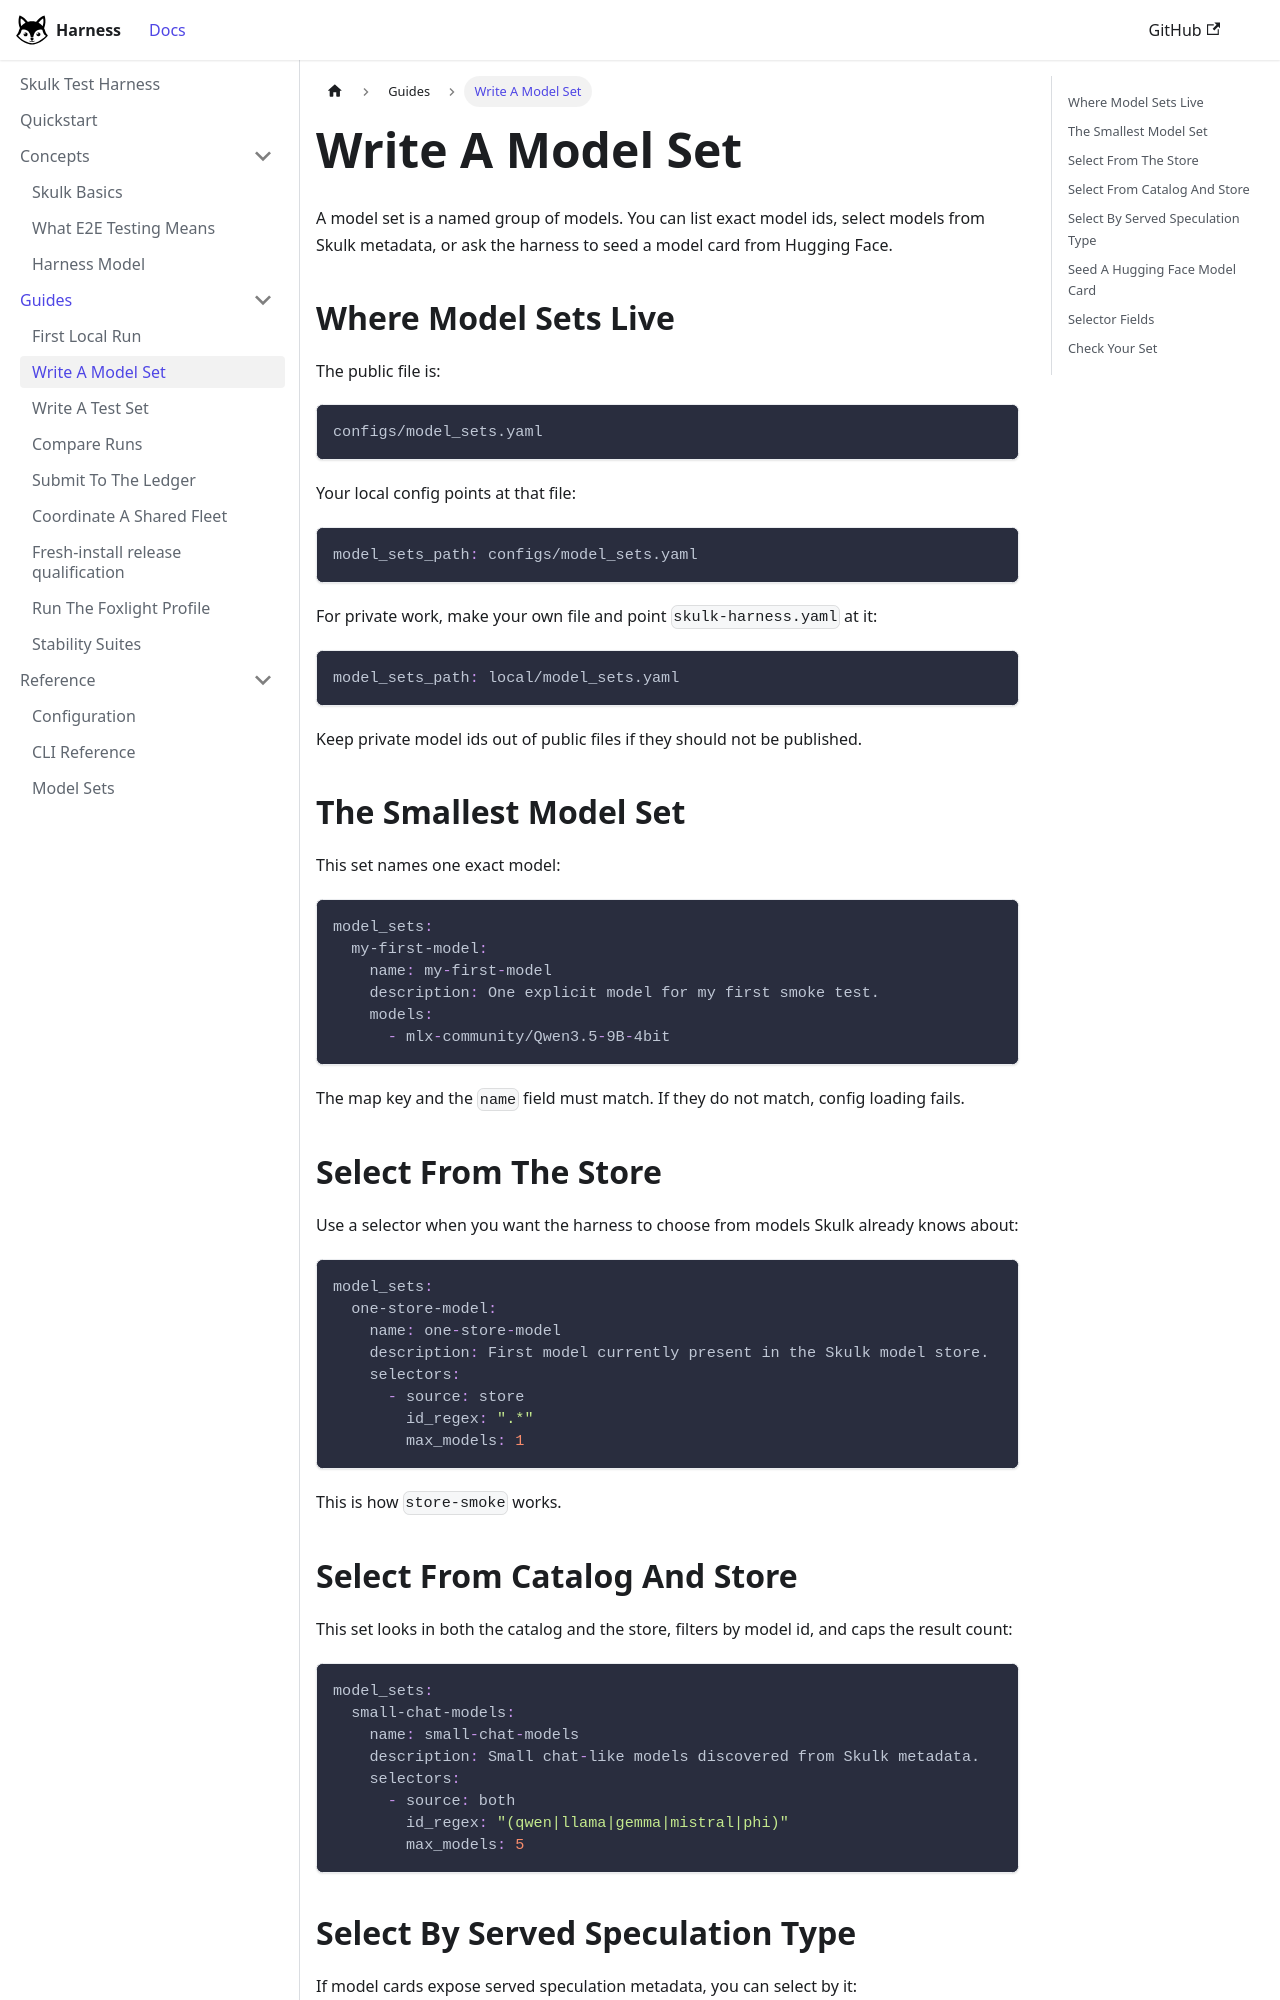

repository: Foxlight-Foundation/skulk-test-harness · page: guides/write-model-set/index.html · generator: docusaurus

---
title: Write A Model Set
---

A model set is a named group of models. You can list exact model ids, select
models from Skulk metadata, or ask the harness to seed a model card from Hugging
Face.

## Where Model Sets Live

The public file is:

```text
configs/model_sets.yaml
```

Your local config points at that file:

```yaml
model_sets_path: configs/model_sets.yaml
```

For private work, make your own file and point `skulk-harness.yaml` at it:

```yaml
model_sets_path: local/model_sets.yaml
```

Keep private model ids out of public files if they should not be published.

## The Smallest Model Set

This set names one exact model:

```yaml
model_sets:
  my-first-model:
    name: my-first-model
    description: One explicit model for my first smoke test.
    models:
      - mlx-community/Qwen3.5-9B-4bit
```

The map key and the `name` field must match. If they do not match, config
loading fails.

## Select From The Store

Use a selector when you want the harness to choose from models Skulk already
knows about:

```yaml
model_sets:
  one-store-model:
    name: one-store-model
    description: First model currently present in the Skulk model store.
    selectors:
      - source: store
        id_regex: ".*"
        max_models: 1
```

This is how `store-smoke` works.

## Select From Catalog And Store

This set looks in both the catalog and the store, filters by model id, and caps
the result count:

```yaml
model_sets:
  small-chat-models:
    name: small-chat-models
    description: Small chat-like models discovered from Skulk metadata.
    selectors:
      - source: both
        id_regex: "(qwen|llama|gemma|mistral|phi)"
        max_models: 5
```
